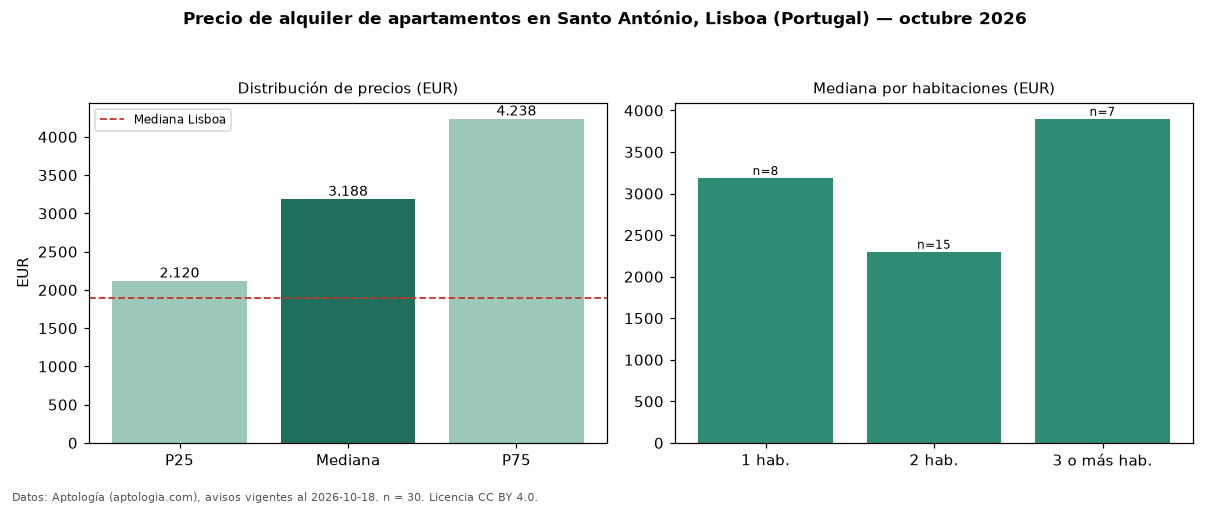

The table this chart was drawn from, first rows:
seccion, metrica, valor, moneda, n
precio, p25, 2120, EUR, 30
precio, mediana, 3188, EUR, 30
precio, p75, 4238, EUR, 30
precio, minimo, 1150, EUR, 30
precio, maximo, 6950, EUR, 30
m2, area_mediana_m2, 84.0, m2, 27
banos, mediana_banos, 2.0, , 
habitaciones, 1, 3188, EUR, 8
habitaciones, 2, 2300, EUR, 15
habitaciones, 3+, 3900, EUR, 7
ciudad, mediana_ciudad_referencia, 1900, EUR, 
ciudad, mediana_m2_ciudad, 22.94, EUR, 
fuente, fecha_datos, 2026-10-18, , 
fuente, atribucion, https://www.aptologia.com/pt/arrendament…, , 
fuente, licencia, CC BY 4.0, , 
